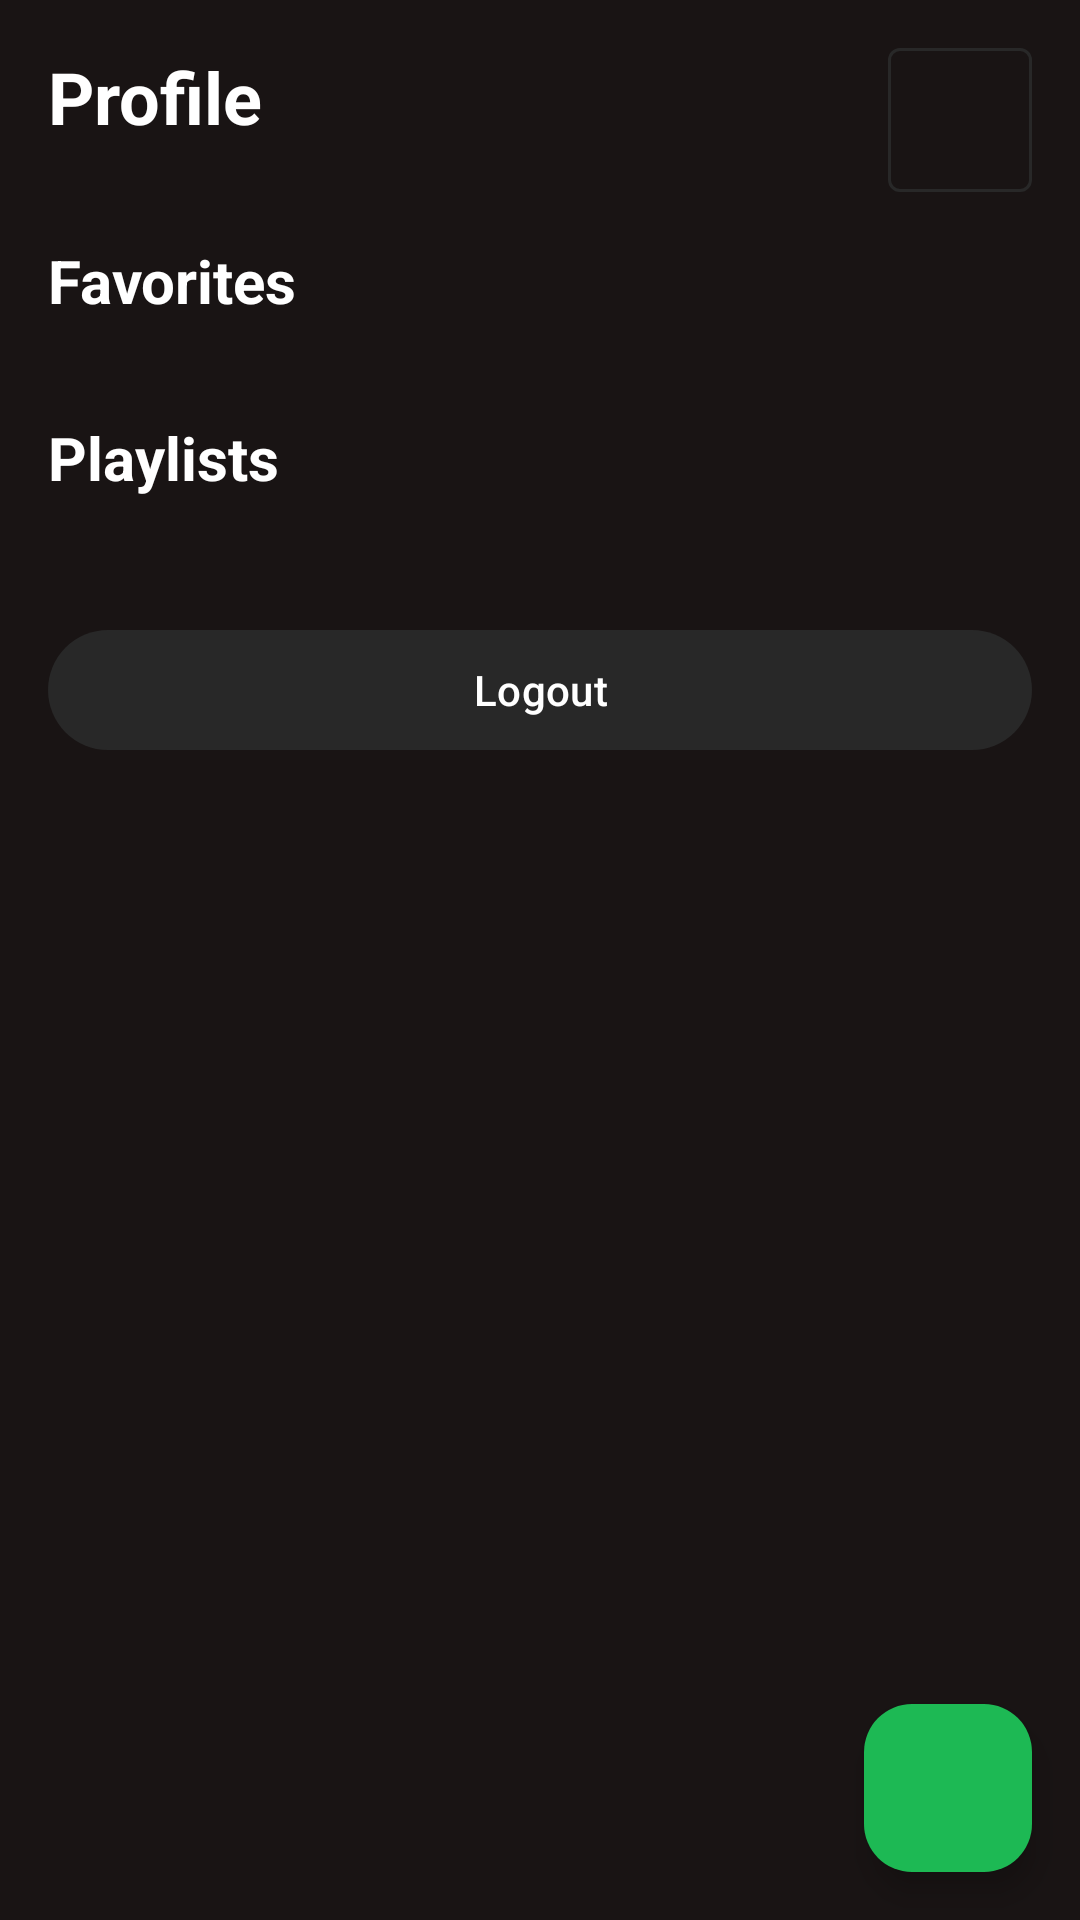

Write the Android layout XML for this screen, with the resource values it uses.
<!-- AndroidManifest.xml: application theme Theme.MyMusicTracker -->
<!-- res/layout/fragment_profile.xml -->
<?xml version="1.0" encoding="utf-8"?>
<androidx.coordinatorlayout.widget.CoordinatorLayout xmlns:android="http://schemas.android.com/apk/res/android"
    xmlns:app="http://schemas.android.com/apk/res-auto"
    android:layout_width="match_parent"
    android:layout_height="match_parent"
    android:background="@color/spotify_black">

    <androidx.core.widget.NestedScrollView
        android:layout_width="match_parent"
        android:layout_height="match_parent">

        <LinearLayout
            android:layout_width="match_parent"
            android:layout_height="wrap_content"
            android:orientation="vertical"
            android:padding="16dp">

            <RelativeLayout
                android:layout_width="match_parent"
                android:layout_height="wrap_content"
                android:layout_marginBottom="16dp">

                <TextView
                    android:layout_width="wrap_content"
                    android:layout_height="wrap_content"
                    android:text="Profile"
                    android:textColor="@color/spotify_white"
                    android:textSize="24sp"
                    android:textStyle="bold" />

                <com.google.android.material.button.MaterialButton
                    android:id="@+id/settingsButton"
                    android:layout_width="48dp"
                    android:layout_height="48dp"
                    android:layout_alignParentEnd="true"
                    android:insetLeft="0dp"
                    android:insetTop="0dp"
                    android:insetRight="0dp"
                    android:insetBottom="0dp"
                    app:icon="@drawable/ic_settings"
                    app:iconGravity="textStart"
                    app:iconPadding="0dp"
                    app:iconTint="@color/spotify_white"
                    style="@style/Widget.MaterialComponents.Button.OutlinedButton"
                    app:strokeColor="@color/spotify_dark_gray" />

            </RelativeLayout>

            <TextView
                android:layout_width="match_parent"
                android:layout_height="wrap_content"
                android:layout_marginBottom="8dp"
                android:text="Favorites"
                android:textColor="@color/spotify_white"
                android:textSize="20sp"
                android:textStyle="bold" />

            <androidx.recyclerview.widget.RecyclerView
                android:id="@+id/favoritesRecyclerView"
                android:layout_width="match_parent"
                android:layout_height="wrap_content"
                android:layout_marginBottom="24dp"
                android:nestedScrollingEnabled="false" />

            <TextView
                android:layout_width="match_parent"
                android:layout_height="wrap_content"
                android:layout_marginBottom="8dp"
                android:text="Playlists"
                android:textColor="@color/spotify_white"
                android:textSize="20sp"
                android:textStyle="bold" />

            <androidx.recyclerview.widget.RecyclerView
                android:id="@+id/playlistsRecyclerView"
                android:layout_width="match_parent"
                android:layout_height="wrap_content"
                android:layout_marginBottom="16dp"
                android:nestedScrollingEnabled="false" />

            <com.google.android.material.button.MaterialButton
                android:id="@+id/logoutButton"
                android:layout_width="match_parent"
                android:layout_height="wrap_content"
                android:layout_marginTop="16dp"
                android:text="Logout"
                android:textColor="@color/spotify_white"
                app:backgroundTint="@color/spotify_dark_gray" />

        </LinearLayout>

    </androidx.core.widget.NestedScrollView>

    <com.google.android.material.floatingactionbutton.FloatingActionButton
        android:id="@+id/createPlaylistFab"
        android:layout_width="wrap_content"
        android:layout_height="wrap_content"
        android:layout_gravity="bottom|end"
        android:layout_margin="16dp"
        android:contentDescription="Create Playlist"
        android:src="@drawable/ic_add"
        app:backgroundTint="@color/spotify_green"
        app:tint="@color/spotify_white" />

</androidx.coordinatorlayout.widget.CoordinatorLayout>
<!-- resources referenced by this layout -->
<resources>
  <color name="spotify_black">#191414</color>
  <color name="spotify_dark_gray">#282828</color>
  <color name="spotify_green">#1DB954</color>
  <color name="spotify_white">#fff</color>
  <style name="Theme.MyMusicTracker" parent="Theme.MaterialComponents.NoActionBar">
          
          <item name="colorPrimary">@color/spotify_green</item>
          <item name="colorPrimaryVariant">@color/spotify_green</item>
          <item name="colorOnPrimary">@color/spotify_white</item>
          
          <item name="colorSecondary">@color/spotify_dark_gray</item>
          <item name="colorSecondaryVariant">@color/spotify_dark_gray</item>
          <item name="colorOnSecondary">@color/spotify_white</item>
          
          <item name="android:colorBackground">@color/spotify_black</item>
          <item name="colorSurface">@color/spotify_dark_gray</item>
          <item name="colorOnBackground">@color/spotify_white</item>
          <item name="colorOnSurface">@color/spotify_white</item>
          
          <item name="colorError">#CF6679</item>
          <item name="colorOnError">@color/spotify_black</item>
          
          <item name="android:statusBarColor">@color/spotify_black</item>
          <item name="android:windowLightStatusBar">false</item>
          <item name="android:navigationBarColor">@color/spotify_black</item>
          
          <item name="android:windowBackground">@color/spotify_black</item>
          <item name="android:itemBackground">@color/spotify_black</item>
          <item name="android:textColorPrimary">@color/spotify_white</item>
          <item name="android:textColorSecondary">@color/spotify_light_gray</item>
          <item name="materialButtonStyle">@style/Widget.MyMusicTracker.Button</item>
          <item name="textInputStyle">@style/Widget.MyMusicTracker.TextInputLayout</item>
          
          <item name="android:forceDarkAllowed">true</item>
      </style>
  <color name="spotify_light_gray">#B3B3B3</color>
  <style name="Widget.MyMusicTracker.Button" parent="Widget.MaterialComponents.Button">
          <item name="android:textColor">@color/spotify_black</item>
          <item name="backgroundTint">@color/spotify_green</item>
          <item name="cornerRadius">24dp</item>
          <item name="android:textAllCaps">false</item>
          <item name="android:textSize">16sp</item>
      </style>
  <style name="Widget.MyMusicTracker.TextInputLayout" parent="Widget.MaterialComponents.TextInputLayout.OutlinedBox">
          <item name="boxStrokeColor">@color/spotify_green</item>
          <item name="boxStrokeWidth">1dp</item>
          <item name="hintTextColor">@color/spotify_light_gray</item>
          <item name="android:textColorHint">@color/spotify_light_gray</item>
          <item name="boxBackgroundColor">@color/spotify_dark_gray</item>
      </style>
</resources>
